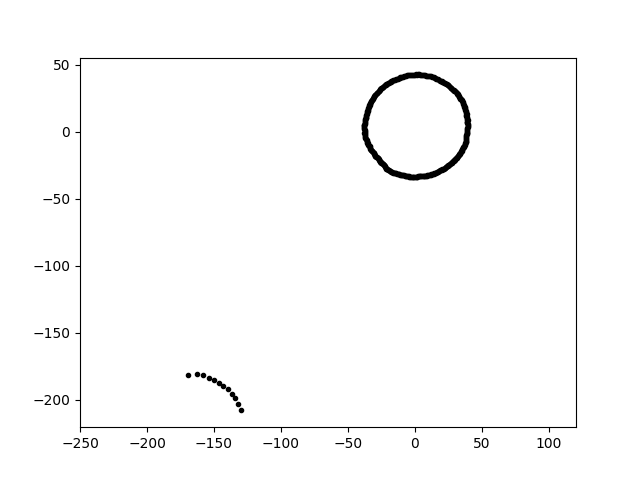

The table this chart was drawn from, first rows:
2.611560181148118956e-15, 4.265001440360418883e+01, 9.000000000000000000e+00
-6.182808380425934673e-15, -3.365764117855938764e+01, 9.000000000000000000e+00
-1.300328422420450920e+02, -2.080960473492923768e+02, 9.000000000000000000e+00
2.662315520323165075e+01, 3.287685865846211897e+01, 9.000000000000000000e+00
-1.622970878807830530e+01, -3.052364284260281480e+01, 9.000000000000000000e+00
1.182204418836280624e+01, 4.122836765822192717e+01, 9.000000000000000000e+00
2.318614786644361558e+01, 3.570353674536076483e+01, 9.000000000000000000e+00
-1.691464957347144349e+01, 3.799092495972011818e+01, 9.000000000000000000e+00
-3.217991677432772235e+01, 2.338007808422218758e+01, 9.000000000000000000e+00
8.881994273597179301e+00, 4.178649769178047535e+01, 9.000000000000000000e+00
2.213651971521508344e+01, -2.733632525190120788e+01, 9.000000000000000000e+00
-1.683832315911995536e+01, -3.037713909774519649e+01, 9.000000000000000000e+00
3.877487619777182459e+01, -1.354048513773439710e+00, 9.000000000000000000e+00
1.446739973331634488e+01, -3.102543884987502665e+01, 9.000000000000000000e+00
-2.213809914606003915e+01, -2.638315919052385539e+01, 9.000000000000000000e+00
-3.481936120633155696e+01, 1.774135066976496589e+01, 9.000000000000000000e+00
-7.029795756697234665e+00, -3.307258878044160610e+01, 9.000000000000000000e+00
-3.094828279539251881e+01, 2.506142526251259994e+01, 9.000000000000000000e+00
-1.341037951113620466e+02, -1.988170523615351044e+02, 9.000000000000000000e+00
8.143641700865320132e+00, 4.189540461680994810e+01, 9.000000000000000000e+00
2.042225161954219104e+01, -2.810881790445102979e+01, 9.000000000000000000e+00
2.988861551033171526e+00, 4.274271152884379177e+01, 9.000000000000000000e+00
3.733453579049672300e+01, 1.662240628660734387e+01, 9.000000000000000000e+00
-2.686253812014379250e+01, -2.098731492475711846e+01, 9.000000000000000000e+00
-2.052317428287541645e+01, -2.824772603362865908e+01, 9.000000000000000000e+00
3.900255246081815130e+01, -6.807920855697953133e-01, 9.000000000000000000e+00
-3.136793586338434991e+01, 2.450731742324677853e+01, 9.000000000000000000e+00
-4.437022559606968564e+00, 4.221544972370821824e+01, 9.000000000000000000e+00
2.781997072353638600e+01, 3.200321541016967331e+01, 9.000000000000000000e+00
-3.726935278543162866e+01, -2.606127023483222338e+00, 9.000000000000000000e+00
3.396498195445325763e+01, 2.467700385284493336e+01, 9.000000000000000000e+00
-3.393524716511628725e+01, 1.959252408579636651e+01, 9.000000000000000000e+00
-2.951860201289676056e+01, -1.844526970906816032e+01, 9.000000000000000000e+00
9.953748708517382582e+00, -3.255724502698721068e+01, 9.000000000000000000e+00
-2.363394536361181153e+01, -2.447366685849011958e+01, 9.000000000000000000e+00
3.228930583539233368e+01, -1.789825448968467470e+01, 9.000000000000000000e+00
1.164307480941154616e+01, -3.198908513187912561e+01, 9.000000000000000000e+00
3.062085657896988522e+01, 2.957021747328855810e+01, 9.000000000000000000e+00
1.281233946974360016e+01, -3.171165298306910785e+01, 9.000000000000000000e+00
3.504934683780129401e+00, -3.334722596972969910e+01, 9.000000000000000000e+00
-3.594291428203174377e+01, 1.379719210723277811e+01, 9.000000000000000000e+00
-3.010556385634806631e+01, 2.710717145212268164e+01, 9.000000000000000000e+00
3.638040863422961735e+01, 2.016598980150394382e+01, 9.000000000000000000e+00
3.308464927490697960e+01, -1.685747079316251273e+01, 9.000000000000000000e+00
-3.429404897034401500e+01, 1.900950175522620356e+01, 9.000000000000000000e+00
3.839296544360694696e+01, -4.714063403753658399e+00, 9.000000000000000000e+00
-3.092115167765210870e+01, -1.575511370744109563e+01, 9.000000000000000000e+00
3.838528031776073135e+01, -3.358276874068847562e+00, 9.000000000000000000e+00
2.238121293319992766e+00, 4.270589832155371823e+01, 9.000000000000000000e+00
-8.160404140245461235e+00, -3.272959333564345741e+01, 9.000000000000000000e+00
-2.352160939041238574e+00, -3.363746857130274748e+01, 9.000000000000000000e+00
2.894810914794595647e+01, -2.181396489125242155e+01, 9.000000000000000000e+00
5.869827525856394779e-01, -3.362821937354957669e+01, 9.000000000000000000e+00
2.724520227271405659e+01, 3.246956768946290595e+01, 9.000000000000000000e+00
-3.513700572275416789e+01, 1.713746275561237198e+01, 9.000000000000000000e+00
-1.390660313764575662e+01, -3.123474204724413639e+01, 9.000000000000000000e+00
2.804409639535106535e+01, -2.270966148633696946e+01, 9.000000000000000000e+00
-3.601983447287994977e+01, -6.351268658221609797e+00, 9.000000000000000000e+00
3.915367721945778356e+01, 2.737891823821932302e+00, 9.000000000000000000e+00
3.106478122904331229e+01, 2.896837714364894012e+01, 9.000000000000000000e+00
-3.285007572491641525e+01, -1.394402985580548560e+01, 9.000000000000000000e+00
... 311 more rows
